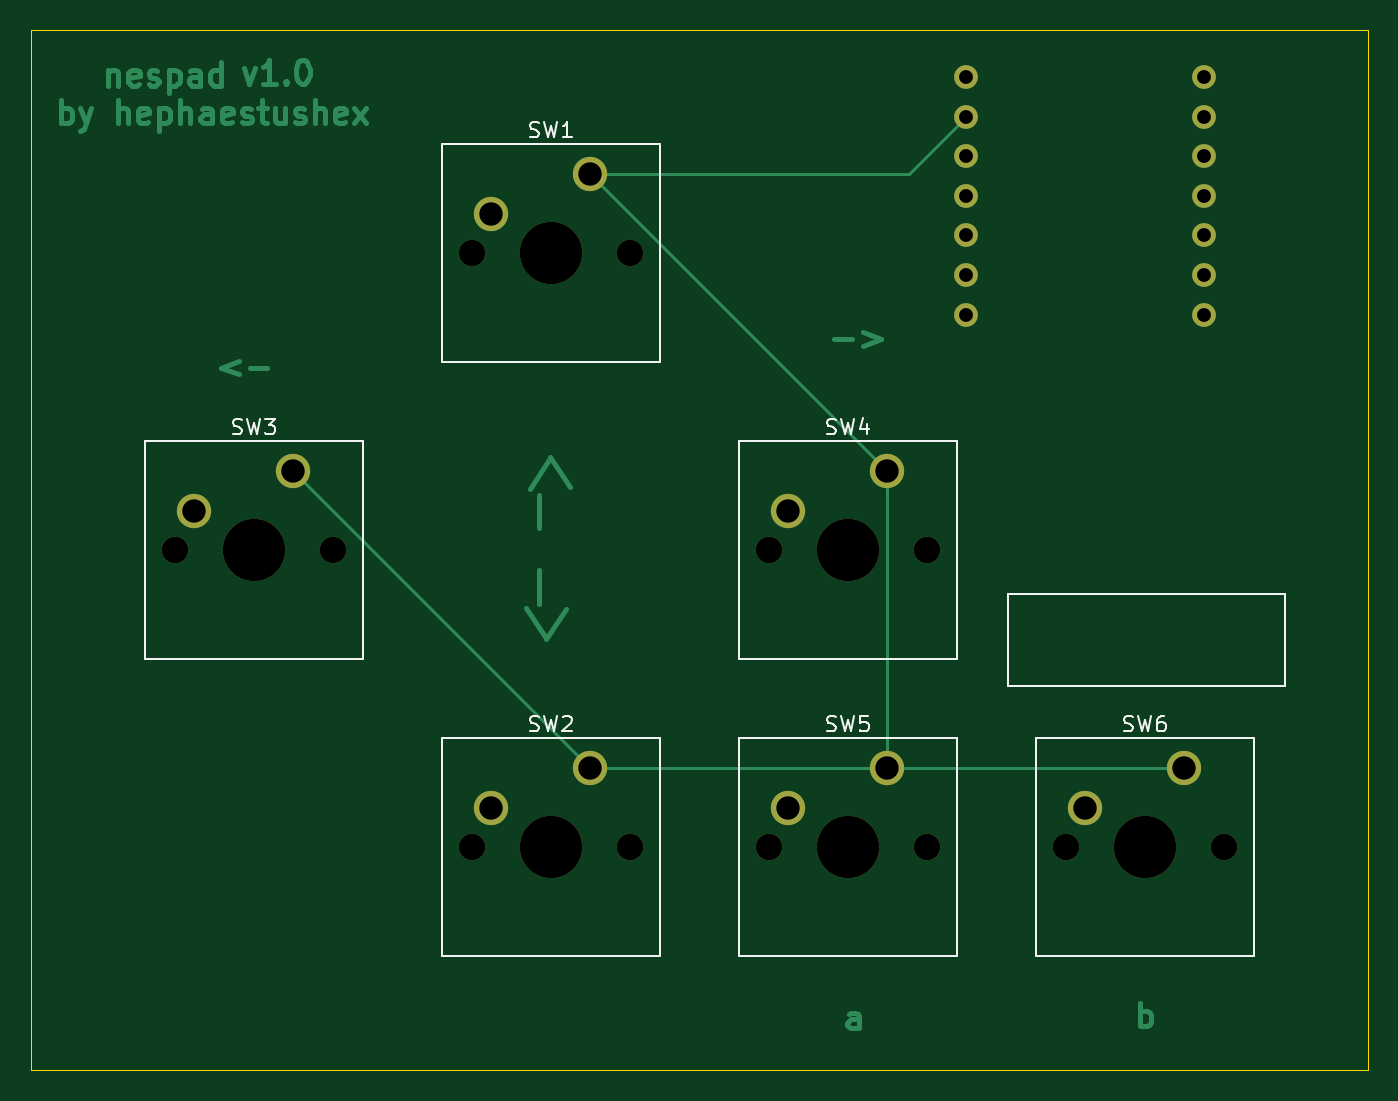
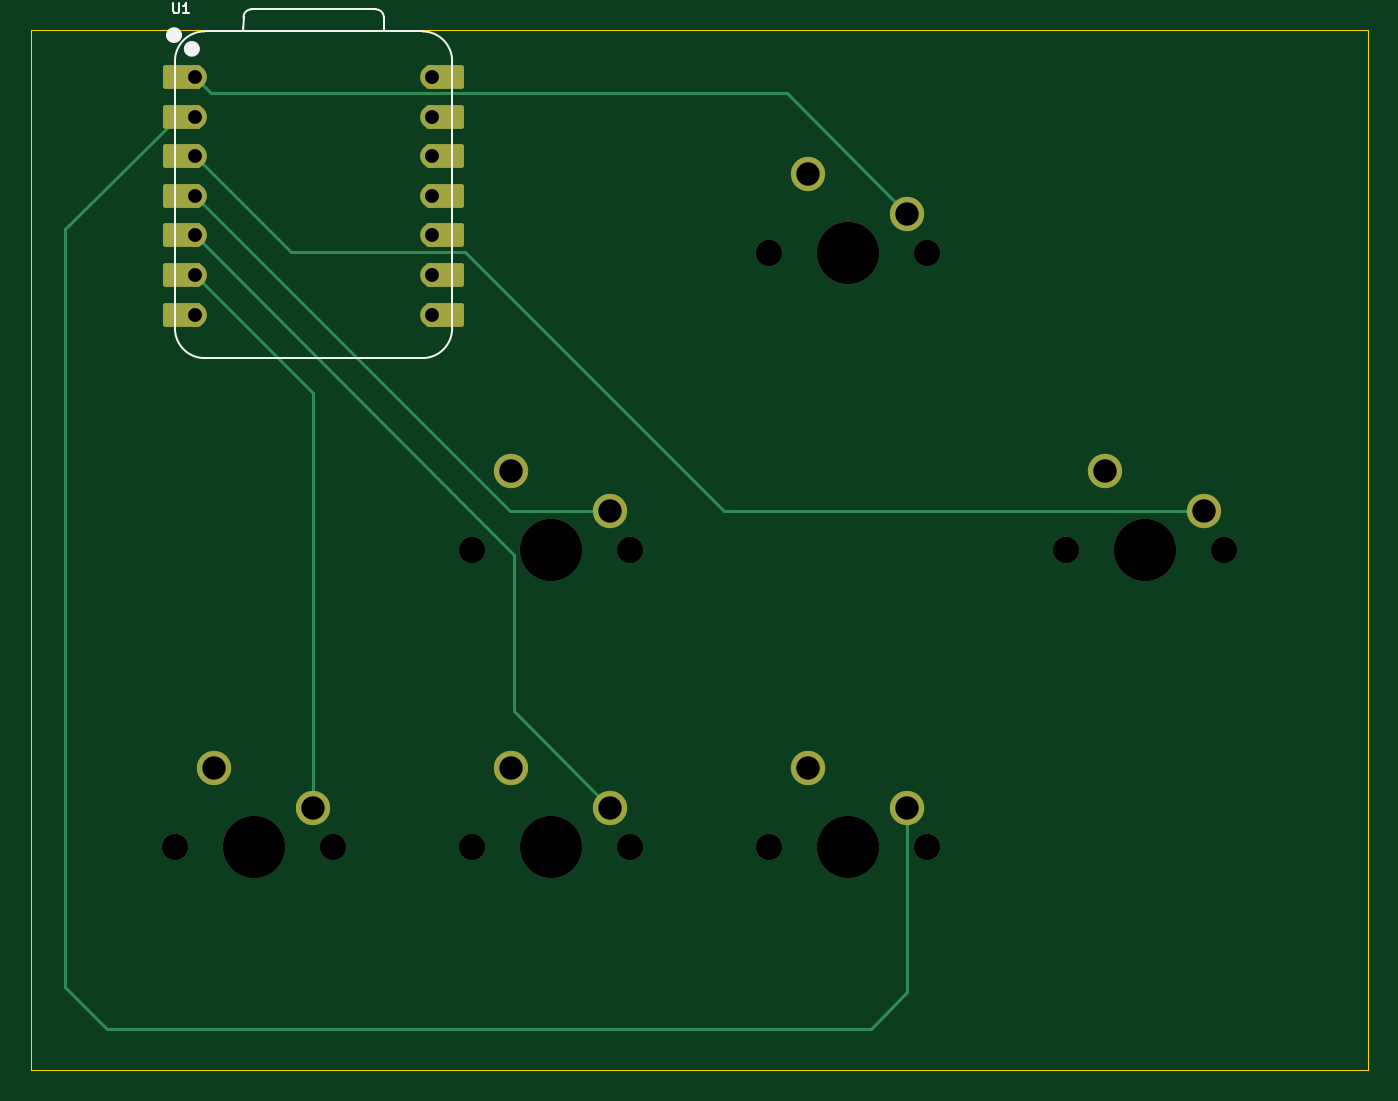
Circuit board: 11 layer files. Board 85.7 x 66.7 mm.
- bottom_copper: nespad-B_Cu.gbr (5347 bytes)
- bottom_mask: nespad-B_Mask.gbr (3127 bytes)
- paste: nespad-B_Paste.gbr (449 bytes)
- bottom_silk: nespad-B_Silkscreen.gbr (2420 bytes)
- outline: nespad-Edge_Cuts.gbr (603 bytes)
- top_copper: nespad-F_Cu.gbr (17187 bytes)
- top_mask: nespad-F_Mask.gbr (1892 bytes)
- paste: nespad-F_Paste.gbr (449 bytes)
- top_silk: nespad-F_Silkscreen.gbr (12366 bytes)
- drill: nespad-NPTH.drl (683 bytes)
- drill: nespad-PTH.drl (785 bytes)

=== bottom_copper: nespad-B_Cu.gbr ===
%TF.GenerationSoftware,KiCad,Pcbnew,8.0.5*%
%TF.CreationDate,2025-02-18T21:33:54-07:00*%
%TF.ProjectId,nespad,6e657370-6164-42e6-9b69-6361645f7063,rev?*%
%TF.SameCoordinates,Original*%
%TF.FileFunction,Copper,L2,Bot*%
%TF.FilePolarity,Positive*%
%FSLAX46Y46*%
G04 Gerber Fmt 4.6, Leading zero omitted, Abs format (unit mm)*
G04 Created by KiCad (PCBNEW 8.0.5) date 2025-02-18 21:33:54*
%MOMM*%
%LPD*%
G01*
G04 APERTURE LIST*
G04 Aperture macros list*
%AMRoundRect*
0 Rectangle with rounded corners*
0 $1 Rounding radius*
0 $2 $3 $4 $5 $6 $7 $8 $9 X,Y pos of 4 corners*
0 Add a 4 corners polygon primitive as box body*
4,1,4,$2,$3,$4,$5,$6,$7,$8,$9,$2,$3,0*
0 Add four circle primitives for the rounded corners*
1,1,$1+$1,$2,$3*
1,1,$1+$1,$4,$5*
1,1,$1+$1,$6,$7*
1,1,$1+$1,$8,$9*
0 Add four rect primitives between the rounded corners*
20,1,$1+$1,$2,$3,$4,$5,0*
20,1,$1+$1,$4,$5,$6,$7,0*
20,1,$1+$1,$6,$7,$8,$9,0*
20,1,$1+$1,$8,$9,$2,$3,0*%
G04 Aperture macros list end*
%TA.AperFunction,ComponentPad*%
%ADD10C,2.200000*%
%TD*%
%TA.AperFunction,SMDPad,CuDef*%
%ADD11RoundRect,0.152400X-1.063600X-0.609600X1.063600X-0.609600X1.063600X0.609600X-1.063600X0.609600X0*%
%TD*%
%TA.AperFunction,ComponentPad*%
%ADD12C,1.524000*%
%TD*%
%TA.AperFunction,SMDPad,CuDef*%
%ADD13RoundRect,0.152400X1.063600X0.609600X-1.063600X0.609600X-1.063600X-0.609600X1.063600X-0.609600X0*%
%TD*%
%TA.AperFunction,Conductor*%
%ADD14C,0.200000*%
%TD*%
G04 APERTURE END LIST*
D10*
%TO.P,SW4,1,1*%
%TO.N,GND*%
X138730000Y-94130000D03*
%TO.P,SW4,2,2*%
%TO.N,Net-(U1-GPIO29{slash}ADC3{slash}A3)*%
X132380000Y-96670000D03*
%TD*%
%TO.P,SW2,1,1*%
%TO.N,GND*%
X119680000Y-113180000D03*
%TO.P,SW2,2,2*%
%TO.N,Net-(U1-GPIO27{slash}ADC1{slash}A1)*%
X113330000Y-115720000D03*
%TD*%
%TO.P,SW1,1,1*%
%TO.N,GND*%
X119680000Y-75080000D03*
%TO.P,SW1,2,2*%
%TO.N,Net-(U1-GPIO26{slash}ADC0{slash}A0)*%
X113330000Y-77620000D03*
%TD*%
%TO.P,SW5,1,1*%
%TO.N,GND*%
X138730000Y-113180000D03*
%TO.P,SW5,2,2*%
%TO.N,Net-(U1-GPIO6{slash}SDA)*%
X132380000Y-115720000D03*
%TD*%
%TO.P,SW6,1,1*%
%TO.N,GND*%
X157780000Y-113180000D03*
%TO.P,SW6,2,2*%
%TO.N,Net-(U1-GPIO7{slash}SCL)*%
X151430000Y-115720000D03*
%TD*%
%TO.P,SW3,1,1*%
%TO.N,GND*%
X100630000Y-94130000D03*
%TO.P,SW3,2,2*%
%TO.N,Net-(U1-GPIO28{slash}ADC2{slash}A2)*%
X94280000Y-96670000D03*
%TD*%
D11*
%TO.P,U1,1,GPIO26/ADC0/A0*%
%TO.N,Net-(U1-GPIO26{slash}ADC0{slash}A0)*%
X159870000Y-68858500D03*
D12*
X159035000Y-68858500D03*
D11*
%TO.P,U1,2,GPIO27/ADC1/A1*%
%TO.N,Net-(U1-GPIO27{slash}ADC1{slash}A1)*%
X159870000Y-71398500D03*
D12*
X159035000Y-71398500D03*
D11*
%TO.P,U1,3,GPIO28/ADC2/A2*%
%TO.N,Net-(U1-GPIO28{slash}ADC2{slash}A2)*%
X159870000Y-73938500D03*
D12*
X159035000Y-73938500D03*
D11*
%TO.P,U1,4,GPIO29/ADC3/A3*%
%TO.N,Net-(U1-GPIO29{slash}ADC3{slash}A3)*%
X159870000Y-76478500D03*
D12*
X159035000Y-76478500D03*
D11*
%TO.P,U1,5,GPIO6/SDA*%
%TO.N,Net-(U1-GPIO6{slash}SDA)*%
X159870000Y-79018500D03*
D12*
X159035000Y-79018500D03*
D11*
%TO.P,U1,6,GPIO7/SCL*%
%TO.N,Net-(U1-GPIO7{slash}SCL)*%
X159870000Y-81558500D03*
D12*
X159035000Y-81558500D03*
D11*
%TO.P,U1,7,GPIO0/TX*%
%TO.N,unconnected-(U1-GPIO0{slash}TX-Pad7)*%
X159870000Y-84098500D03*
D12*
X159035000Y-84098500D03*
%TO.P,U1,8,GPIO1/RX*%
%TO.N,unconnected-(U1-GPIO1{slash}RX-Pad8)*%
X143795000Y-84098500D03*
D13*
X142960000Y-84098500D03*
D12*
%TO.P,U1,9,GPIO2/SCK*%
%TO.N,unconnected-(U1-GPIO2{slash}SCK-Pad9)*%
X143795000Y-81558500D03*
D13*
X142960000Y-81558500D03*
D12*
%TO.P,U1,10,GPIO4/MISO*%
%TO.N,unconnected-(U1-GPIO4{slash}MISO-Pad10)*%
X143795000Y-79018500D03*
D13*
X142960000Y-79018500D03*
D12*
%TO.P,U1,11,GPIO3/MOSI*%
%TO.N,unconnected-(U1-GPIO3{slash}MOSI-Pad11)*%
X143795000Y-76478500D03*
D13*
X142960000Y-76478500D03*
D12*
%TO.P,U1,12,3V3*%
%TO.N,unconnected-(U1-3V3-Pad12)*%
X143795000Y-73938500D03*
D13*
X142960000Y-73938500D03*
D12*
%TO.P,U1,13,GND*%
%TO.N,GND*%
X143795000Y-71398500D03*
D13*
X142960000Y-71398500D03*
D12*
%TO.P,U1,14,VBUS*%
%TO.N,unconnected-(U1-VBUS-Pad14)*%
X143795000Y-68858500D03*
D13*
X142960000Y-68858500D03*
%TD*%
D14*
%TO.N,Net-(U1-GPIO26{slash}ADC0{slash}A0)*%
X121029500Y-69920500D02*
X157973000Y-69920500D01*
X113330000Y-77620000D02*
X121029500Y-69920500D01*
X157973000Y-69920500D02*
X159035000Y-68858500D01*
%TO.N,Net-(U1-GPIO27{slash}ADC1{slash}A1)*%
X113330000Y-127575000D02*
X115690000Y-129935000D01*
X164665000Y-129935000D02*
X167340000Y-127260000D01*
X113330000Y-115720000D02*
X113330000Y-127575000D01*
X167340000Y-127260000D02*
X167340000Y-78625870D01*
X160112630Y-71398500D02*
X159035000Y-71398500D01*
X167340000Y-78625870D02*
X160112630Y-71398500D01*
X115690000Y-129935000D02*
X164665000Y-129935000D01*
%TO.N,Net-(U1-GPIO28{slash}ADC2{slash}A2)*%
X141704786Y-80080500D02*
X152893000Y-80080500D01*
X152893000Y-80080500D02*
X159035000Y-73938500D01*
X125115286Y-96670000D02*
X141704786Y-80080500D01*
X94280000Y-96670000D02*
X125115286Y-96670000D01*
%TO.N,Net-(U1-GPIO29{slash}ADC3{slash}A3)*%
X138843500Y-96670000D02*
X159035000Y-76478500D01*
X132380000Y-96670000D02*
X138843500Y-96670000D01*
%TO.N,Net-(U1-GPIO6{slash}SDA)*%
X138540000Y-109560000D02*
X138540000Y-99513500D01*
X132380000Y-115720000D02*
X138540000Y-109560000D01*
X138540000Y-99513500D02*
X159035000Y-79018500D01*
%TO.N,Net-(U1-GPIO7{slash}SCL)*%
X151430000Y-115720000D02*
X151430000Y-89163500D01*
X151430000Y-89163500D02*
X159035000Y-81558500D01*
%TD*%
M02*

=== bottom_mask: nespad-B_Mask.gbr ===
%TF.GenerationSoftware,KiCad,Pcbnew,8.0.5*%
%TF.CreationDate,2025-02-18T21:33:55-07:00*%
%TF.ProjectId,nespad,6e657370-6164-42e6-9b69-6361645f7063,rev?*%
%TF.SameCoordinates,Original*%
%TF.FileFunction,Soldermask,Bot*%
%TF.FilePolarity,Negative*%
%FSLAX46Y46*%
G04 Gerber Fmt 4.6, Leading zero omitted, Abs format (unit mm)*
G04 Created by KiCad (PCBNEW 8.0.5) date 2025-02-18 21:33:55*
%MOMM*%
%LPD*%
G01*
G04 APERTURE LIST*
G04 Aperture macros list*
%AMRoundRect*
0 Rectangle with rounded corners*
0 $1 Rounding radius*
0 $2 $3 $4 $5 $6 $7 $8 $9 X,Y pos of 4 corners*
0 Add a 4 corners polygon primitive as box body*
4,1,4,$2,$3,$4,$5,$6,$7,$8,$9,$2,$3,0*
0 Add four circle primitives for the rounded corners*
1,1,$1+$1,$2,$3*
1,1,$1+$1,$4,$5*
1,1,$1+$1,$6,$7*
1,1,$1+$1,$8,$9*
0 Add four rect primitives between the rounded corners*
20,1,$1+$1,$2,$3,$4,$5,0*
20,1,$1+$1,$4,$5,$6,$7,0*
20,1,$1+$1,$6,$7,$8,$9,0*
20,1,$1+$1,$8,$9,$2,$3,0*%
G04 Aperture macros list end*
%ADD10C,1.700000*%
%ADD11C,4.000000*%
%ADD12C,2.200000*%
%ADD13RoundRect,0.152400X-1.063600X-0.609600X1.063600X-0.609600X1.063600X0.609600X-1.063600X0.609600X0*%
%ADD14C,1.524000*%
%ADD15RoundRect,0.152400X1.063600X0.609600X-1.063600X0.609600X-1.063600X-0.609600X1.063600X-0.609600X0*%
G04 APERTURE END LIST*
D10*
%TO.C,SW4*%
X131110000Y-99210000D03*
D11*
X136190000Y-99210000D03*
D10*
X141270000Y-99210000D03*
D12*
X138730000Y-94130000D03*
X132380000Y-96670000D03*
%TD*%
D10*
%TO.C,SW2*%
X112060000Y-118260000D03*
D11*
X117140000Y-118260000D03*
D10*
X122220000Y-118260000D03*
D12*
X119680000Y-113180000D03*
X113330000Y-115720000D03*
%TD*%
D10*
%TO.C,SW1*%
X112060000Y-80160000D03*
D11*
X117140000Y-80160000D03*
D10*
X122220000Y-80160000D03*
D12*
X119680000Y-75080000D03*
X113330000Y-77620000D03*
%TD*%
D10*
%TO.C,SW5*%
X131110000Y-118260000D03*
D11*
X136190000Y-118260000D03*
D10*
X141270000Y-118260000D03*
D12*
X138730000Y-113180000D03*
X132380000Y-115720000D03*
%TD*%
D10*
%TO.C,SW6*%
X150160000Y-118260000D03*
D11*
X155240000Y-118260000D03*
D10*
X160320000Y-118260000D03*
D12*
X157780000Y-113180000D03*
X151430000Y-115720000D03*
%TD*%
D10*
%TO.C,SW3*%
X93010000Y-99210000D03*
D11*
X98090000Y-99210000D03*
D10*
X103170000Y-99210000D03*
D12*
X100630000Y-94130000D03*
X94280000Y-96670000D03*
%TD*%
D13*
%TO.C,U1*%
X159870000Y-68858500D03*
D14*
X159035000Y-68858500D03*
D13*
X159870000Y-71398500D03*
D14*
X159035000Y-71398500D03*
D13*
X159870000Y-73938500D03*
D14*
X159035000Y-73938500D03*
D13*
X159870000Y-76478500D03*
D14*
X159035000Y-76478500D03*
D13*
X159870000Y-79018500D03*
D14*
X159035000Y-79018500D03*
D13*
X159870000Y-81558500D03*
D14*
X159035000Y-81558500D03*
D13*
X159870000Y-84098500D03*
D14*
X159035000Y-84098500D03*
X143795000Y-84098500D03*
D15*
X142960000Y-84098500D03*
D14*
X143795000Y-81558500D03*
D15*
X142960000Y-81558500D03*
D14*
X143795000Y-79018500D03*
D15*
X142960000Y-79018500D03*
D14*
X143795000Y-76478500D03*
D15*
X142960000Y-76478500D03*
D14*
X143795000Y-73938500D03*
D15*
X142960000Y-73938500D03*
D14*
X143795000Y-71398500D03*
D15*
X142960000Y-71398500D03*
D14*
X143795000Y-68858500D03*
D15*
X142960000Y-68858500D03*
%TD*%
M02*

=== paste: nespad-B_Paste.gbr ===
%TF.GenerationSoftware,KiCad,Pcbnew,8.0.5*%
%TF.CreationDate,2025-02-18T21:33:55-07:00*%
%TF.ProjectId,nespad,6e657370-6164-42e6-9b69-6361645f7063,rev?*%
%TF.SameCoordinates,Original*%
%TF.FileFunction,Paste,Bot*%
%TF.FilePolarity,Positive*%
%FSLAX46Y46*%
G04 Gerber Fmt 4.6, Leading zero omitted, Abs format (unit mm)*
G04 Created by KiCad (PCBNEW 8.0.5) date 2025-02-18 21:33:55*
%MOMM*%
%LPD*%
G01*
G04 APERTURE LIST*
G04 APERTURE END LIST*
M02*

=== bottom_silk: nespad-B_Silkscreen.gbr ===
%TF.GenerationSoftware,KiCad,Pcbnew,8.0.5*%
%TF.CreationDate,2025-02-18T21:33:55-07:00*%
%TF.ProjectId,nespad,6e657370-6164-42e6-9b69-6361645f7063,rev?*%
%TF.SameCoordinates,Original*%
%TF.FileFunction,Legend,Bot*%
%TF.FilePolarity,Positive*%
%FSLAX46Y46*%
G04 Gerber Fmt 4.6, Leading zero omitted, Abs format (unit mm)*
G04 Created by KiCad (PCBNEW 8.0.5) date 2025-02-18 21:33:55*
%MOMM*%
%LPD*%
G01*
G04 APERTURE LIST*
%ADD10C,0.101600*%
%ADD11C,0.127000*%
%ADD12C,0.100000*%
%ADD13C,0.504000*%
G04 APERTURE END LIST*
D10*
X160398809Y-64131979D02*
X160398809Y-64646026D01*
X160398809Y-64646026D02*
X160368571Y-64706502D01*
X160368571Y-64706502D02*
X160338333Y-64736741D01*
X160338333Y-64736741D02*
X160277857Y-64766979D01*
X160277857Y-64766979D02*
X160156904Y-64766979D01*
X160156904Y-64766979D02*
X160096428Y-64736741D01*
X160096428Y-64736741D02*
X160066190Y-64706502D01*
X160066190Y-64706502D02*
X160035952Y-64646026D01*
X160035952Y-64646026D02*
X160035952Y-64131979D01*
X159400952Y-64766979D02*
X159763809Y-64766979D01*
X159582381Y-64766979D02*
X159582381Y-64131979D01*
X159582381Y-64131979D02*
X159642857Y-64222693D01*
X159642857Y-64222693D02*
X159703333Y-64283169D01*
X159703333Y-64283169D02*
X159763809Y-64313407D01*
D11*
%TO.C,U1*%
X142525000Y-67842500D02*
X142525000Y-84987500D01*
X144430000Y-86892500D02*
X158400000Y-86892500D01*
X146911000Y-65937500D02*
X146911000Y-65027500D01*
X147411000Y-64527500D02*
X155406272Y-64527500D01*
X155906272Y-65027228D02*
X155910000Y-65937500D01*
D12*
X158400000Y-65937500D02*
X144430000Y-65937500D01*
D11*
X158400000Y-65937500D02*
X144430000Y-65937500D01*
X160305000Y-67842500D02*
X160305000Y-84987500D01*
X142525000Y-67842500D02*
G75*
G02*
X144430000Y-65937500I1905000J0D01*
G01*
X144430000Y-86892500D02*
G75*
G02*
X142525000Y-84987500I0J1905000D01*
G01*
X146911000Y-65027500D02*
G75*
G02*
X147411000Y-64527500I500000J0D01*
G01*
X155406272Y-64527500D02*
G75*
G02*
X155906273Y-65027228I-18J-500019D01*
G01*
X158400000Y-65937500D02*
G75*
G02*
X160305000Y-67842500I-1J-1905001D01*
G01*
X160305000Y-84987500D02*
G75*
G02*
X158400000Y-86892500I-1905001J1D01*
G01*
D13*
X159474000Y-67058500D02*
G75*
G02*
X158970000Y-67058500I-252000J0D01*
G01*
X158970000Y-67058500D02*
G75*
G02*
X159474000Y-67058500I252000J0D01*
G01*
X160617000Y-66178500D02*
G75*
G02*
X160113000Y-66178500I-252000J0D01*
G01*
X160113000Y-66178500D02*
G75*
G02*
X160617000Y-66178500I252000J0D01*
G01*
%TD*%
M02*

=== outline: nespad-Edge_Cuts.gbr ===
%TF.GenerationSoftware,KiCad,Pcbnew,8.0.5*%
%TF.CreationDate,2025-02-18T21:33:55-07:00*%
%TF.ProjectId,nespad,6e657370-6164-42e6-9b69-6361645f7063,rev?*%
%TF.SameCoordinates,Original*%
%TF.FileFunction,Profile,NP*%
%FSLAX46Y46*%
G04 Gerber Fmt 4.6, Leading zero omitted, Abs format (unit mm)*
G04 Created by KiCad (PCBNEW 8.0.5) date 2025-02-18 21:33:55*
%MOMM*%
%LPD*%
G01*
G04 APERTURE LIST*
%TA.AperFunction,Profile*%
%ADD10C,0.050000*%
%TD*%
G04 APERTURE END LIST*
D10*
X83802500Y-65872500D02*
X169527500Y-65872500D01*
X169527500Y-132547500D01*
X83802500Y-132547500D01*
X83802500Y-65872500D01*
M02*

=== top_copper: nespad-F_Cu.gbr (17187 bytes, source omitted) ===
=== top_mask: nespad-F_Mask.gbr ===
%TF.GenerationSoftware,KiCad,Pcbnew,8.0.5*%
%TF.CreationDate,2025-02-18T21:33:55-07:00*%
%TF.ProjectId,nespad,6e657370-6164-42e6-9b69-6361645f7063,rev?*%
%TF.SameCoordinates,Original*%
%TF.FileFunction,Soldermask,Top*%
%TF.FilePolarity,Negative*%
%FSLAX46Y46*%
G04 Gerber Fmt 4.6, Leading zero omitted, Abs format (unit mm)*
G04 Created by KiCad (PCBNEW 8.0.5) date 2025-02-18 21:33:55*
%MOMM*%
%LPD*%
G01*
G04 APERTURE LIST*
%ADD10C,1.700000*%
%ADD11C,4.000000*%
%ADD12C,2.200000*%
%ADD13C,1.524000*%
G04 APERTURE END LIST*
D10*
%TO.C,SW4*%
X131110000Y-99210000D03*
D11*
X136190000Y-99210000D03*
D10*
X141270000Y-99210000D03*
D12*
X138730000Y-94130000D03*
X132380000Y-96670000D03*
%TD*%
D10*
%TO.C,SW2*%
X112060000Y-118260000D03*
D11*
X117140000Y-118260000D03*
D10*
X122220000Y-118260000D03*
D12*
X119680000Y-113180000D03*
X113330000Y-115720000D03*
%TD*%
D10*
%TO.C,SW1*%
X112060000Y-80160000D03*
D11*
X117140000Y-80160000D03*
D10*
X122220000Y-80160000D03*
D12*
X119680000Y-75080000D03*
X113330000Y-77620000D03*
%TD*%
D10*
%TO.C,SW5*%
X131110000Y-118260000D03*
D11*
X136190000Y-118260000D03*
D10*
X141270000Y-118260000D03*
D12*
X138730000Y-113180000D03*
X132380000Y-115720000D03*
%TD*%
D10*
%TO.C,SW6*%
X150160000Y-118260000D03*
D11*
X155240000Y-118260000D03*
D10*
X160320000Y-118260000D03*
D12*
X157780000Y-113180000D03*
X151430000Y-115720000D03*
%TD*%
D10*
%TO.C,SW3*%
X93010000Y-99210000D03*
D11*
X98090000Y-99210000D03*
D10*
X103170000Y-99210000D03*
D12*
X100630000Y-94130000D03*
X94280000Y-96670000D03*
%TD*%
D13*
%TO.C,U1*%
X159035000Y-68858500D03*
X159035000Y-71398500D03*
X159035000Y-73938500D03*
X159035000Y-76478500D03*
X159035000Y-79018500D03*
X159035000Y-81558500D03*
X159035000Y-84098500D03*
X143795000Y-84098500D03*
X143795000Y-81558500D03*
X143795000Y-79018500D03*
X143795000Y-76478500D03*
X143795000Y-73938500D03*
X143795000Y-71398500D03*
X143795000Y-68858500D03*
%TD*%
M02*

=== paste: nespad-F_Paste.gbr ===
%TF.GenerationSoftware,KiCad,Pcbnew,8.0.5*%
%TF.CreationDate,2025-02-18T21:33:55-07:00*%
%TF.ProjectId,nespad,6e657370-6164-42e6-9b69-6361645f7063,rev?*%
%TF.SameCoordinates,Original*%
%TF.FileFunction,Paste,Top*%
%TF.FilePolarity,Positive*%
%FSLAX46Y46*%
G04 Gerber Fmt 4.6, Leading zero omitted, Abs format (unit mm)*
G04 Created by KiCad (PCBNEW 8.0.5) date 2025-02-18 21:33:55*
%MOMM*%
%LPD*%
G01*
G04 APERTURE LIST*
G04 APERTURE END LIST*
M02*

=== top_silk: nespad-F_Silkscreen.gbr (12366 bytes, source omitted) ===
=== drill: nespad-NPTH.drl ===
M48
; DRILL file {KiCad 8.0.5} date 2025-02-18T21:33:43-0700
; FORMAT={-:-/ absolute / inch / decimal}
; #@! TF.CreationDate,2025-02-18T21:33:43-07:00
; #@! TF.GenerationSoftware,Kicad,Pcbnew,8.0.5
; #@! TF.FileFunction,NonPlated,1,2,NPTH
FMAT,2
INCH
; #@! TA.AperFunction,NonPlated,NPTH,ComponentDrill
T1C0.0669
; #@! TA.AperFunction,NonPlated,NPTH,ComponentDrill
T2C0.1575
%
G90
G05
T1
X3.6618Y-3.9059
X4.0618Y-3.9059
X4.4118Y-3.1559
X4.4118Y-4.6559
X4.8118Y-3.1559
X4.8118Y-4.6559
X5.1618Y-3.9059
X5.1618Y-4.6559
X5.5618Y-3.9059
X5.5618Y-4.6559
X5.9118Y-4.6559
X6.3118Y-4.6559
T2
X3.8618Y-3.9059
X4.6118Y-3.1559
X4.6118Y-4.6559
X5.3618Y-3.9059
X5.3618Y-4.6559
X6.1118Y-4.6559
M30

=== drill: nespad-PTH.drl ===
M48
; DRILL file {KiCad 8.0.5} date 2025-02-18T21:33:43-0700
; FORMAT={-:-/ absolute / inch / decimal}
; #@! TF.CreationDate,2025-02-18T21:33:43-07:00
; #@! TF.GenerationSoftware,Kicad,Pcbnew,8.0.5
; #@! TF.FileFunction,Plated,1,2,PTH
FMAT,2
INCH
; #@! TA.AperFunction,Plated,PTH,ComponentDrill
T1C0.0350
; #@! TA.AperFunction,Plated,PTH,ComponentDrill
T2C0.0591
%
G90
G05
T1
X5.6612Y-2.711
X5.6612Y-2.811
X5.6612Y-2.911
X5.6612Y-3.011
X5.6612Y-3.111
X5.6612Y-3.211
X5.6612Y-3.311
X6.2612Y-2.711
X6.2612Y-2.811
X6.2612Y-2.911
X6.2612Y-3.011
X6.2612Y-3.111
X6.2612Y-3.211
X6.2612Y-3.311
T2
X3.7118Y-3.8059
X3.9618Y-3.7059
X4.4618Y-3.0559
X4.4618Y-4.5559
X4.7118Y-2.9559
X4.7118Y-4.4559
X5.2118Y-3.8059
X5.2118Y-4.5559
X5.4618Y-3.7059
X5.4618Y-4.4559
X5.9618Y-4.5559
X6.2118Y-4.4559
M30

